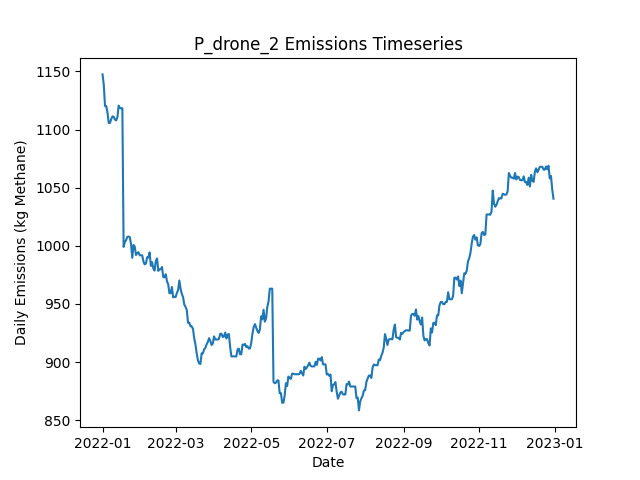

The data file committed next to this chart (first rows):
Date, Daily Emissions (Kg Methane), Daily Mitigable Emissions (Kg Methane), Daily Non-Mitigable Emissions (Kg Methan…, Daily Cost ($), Active Leaks, New Leaks, Leaks Repaired, Leaks Naturally Repaired, Leaks Tagged, Daily Repair Cost ($), Daily Natural Repair Cost ($), drone Deployment Cost ($), drone Sites flagged for Follow-Up, drone Leaks tagged for repair, drone Sites Visited, drone Travel Time (Minutes), drone Survey Time (Minutes), OGI_FU Deployment Cost ($), OGI_FU Sites flagged for Follow-Up, OGI_FU Leaks tagged for repair, OGI_FU Sites Visited, OGI_FU Travel Time (Minutes), OGI_FU Survey Time (Minutes)
2022-01-01, 1147, 766.9, 380.6, 500, 380, 380, 0, 0, 0.00000, 0.00000, 0.00000, 500, 0, , 9, 300, 180, 0.00000, , 0, 0, 0, 0
2022-01-02, 1139, 757.9, 380.6, 500, 377, 0, 0, 3, 0.00000, 0.00000, 600, 500, 0, , 1, 30, 20, 0.00000, , 0, 0, 0, 0
2022-01-03, 1120, 757.7, 362.5, 1000, 373, 0, 0, 1, 38, 0.00000, 200, 0.00000, 3, , 0, 0, 0, 1000, , 38, 3, 120, 360
2022-01-04, 1120, 757.7, 362.5, 0.00000, 373, 1, 0, 1, 0.00000, 0.00000, 200, 0.00000, 0, , 0, 0, 0, 0.00000, , 0, 0, 0, 0
2022-01-05, 1114, 760.2, 354.2, 0.00000, 372, 1, 0, 1, 0.00000, 0.00000, 200, 0.00000, 0, , 0, 0, 0, 0.00000, , 0, 0, 0, 0
2022-01-06, 1106, 751.5, 354.2, 0.00000, 370, 0, 0, 2, 0.00000, 0.00000, 400, 0.00000, 0, , 0, 0, 0, 0.00000, , 0, 0, 0, 0
2022-01-07, 1106, 751.5, 354.2, 0.00000, 370, 0, 0, 0, 0.00000, 0.00000, 0.00000, 0.00000, 0, , 0, 0, 0, 0.00000, , 0, 0, 0, 0
2022-01-08, 1109, 754.1, 354.9, 0.00000, 372, 2, 0, 0, 0.00000, 0.00000, 0.00000, 0.00000, 0, , 0, 0, 0, 0.00000, , 0, 0, 0, 0
2022-01-09, 1111, 756.4, 354.9, 0.00000, 372, 1, 0, 1, 0.00000, 0.00000, 200, 0.00000, 0, , 0, 0, 0, 0.00000, , 0, 0, 0, 0
2022-01-10, 1111, 756.4, 354.7, 0.00000, 372, 1, 0, 0, 0.00000, 0.00000, 0.00000, 0.00000, 0, , 0, 0, 0, 0.00000, , 0, 0, 0, 0
2022-01-11, 1109, 753.7, 354.9, 0.00000, 372, 1, 0, 1, 0.00000, 0.00000, 200, 0.00000, 0, , 0, 0, 0, 0.00000, , 0, 0, 0, 0
2022-01-12, 1108, 751, 356.9, 0.00000, 372, 1, 0, 1, 0.00000, 0.00000, 200, 0.00000, 0, , 0, 0, 0, 0.00000, , 0, 0, 0, 0
2022-01-13, 1111, 753.7, 356.9, 0.00000, 373, 1, 0, 0, 0.00000, 0.00000, 0.00000, 0.00000, 0, , 0, 0, 0, 0.00000, , 0, 0, 0, 0
2022-01-14, 1121, 761.7, 358.9, 0.00000, 374, 2, 0, 1, 0.00000, 0.00000, 200, 0.00000, 0, , 0, 0, 0, 0.00000, , 0, 0, 0, 0
2022-01-15, 1119, 759.3, 359.3, 0.00000, 375, 2, 0, 1, 0.00000, 0.00000, 200, 0.00000, 0, , 0, 0, 0, 0.00000, , 0, 0, 0, 0
2022-01-16, 1118, 759.1, 359.3, 0.00000, 374, 0, 0, 1, 0.00000, 0.00000, 200, 0.00000, 0, , 0, 0, 0, 0.00000, , 0, 0, 0, 0
2022-01-17, 1118, 759.1, 359.3, 0.00000, 374, 0, 0, 0, 0.00000, 0.00000, 0.00000, 0.00000, 0, , 0, 0, 0, 0.00000, , 0, 0, 0, 0
2022-01-18, 999, 639.3, 359.8, 6800, 343, 3, 34, 0, 0.00000, 6800, 0.00000, 0.00000, 0, , 0, 0, 0, 0.00000, , 0, 0, 0, 0
2022-01-19, 1003, 643.5, 359.8, 0.00000, 345, 2, 0, 0, 0.00000, 0.00000, 0.00000, 0.00000, 0, , 0, 0, 0, 0.00000, , 0, 0, 0, 0
2022-01-20, 1005, 643.1, 361.7, 0.00000, 348, 4, 0, 1, 0.00000, 0.00000, 200, 0.00000, 0, , 0, 0, 0, 0.00000, , 0, 0, 0, 0
2022-01-21, 1008, 646, 361.7, 0.00000, 350, 2, 0, 0, 0.00000, 0.00000, 0.00000, 0.00000, 0, , 0, 0, 0, 0.00000, , 0, 0, 0, 0
2022-01-22, 1008, 646.2, 361.7, 0.00000, 351, 1, 0, 0, 0.00000, 0.00000, 0.00000, 0.00000, 0, , 0, 0, 0, 0.00000, , 0, 0, 0, 0
2022-01-23, 1007, 646, 361.5, 0.00000, 349, 0, 0, 1, 0.00000, 0.00000, 200, 0.00000, 0, , 0, 0, 0, 0.00000, , 0, 0, 0, 0
2022-01-24, 1001, 648.7, 352.8, 0.00000, 348, 1, 0, 0, 0.00000, 0.00000, 0.00000, 0.00000, 0, , 0, 0, 0, 0.00000, , 0, 0, 0, 0
2022-01-25, 989.6, 646, 343.6, 0.00000, 345, 0, 0, 1, 0.00000, 0.00000, 200, 0.00000, 0, , 0, 0, 0, 0.00000, , 0, 0, 0, 0
2022-01-26, 1001, 648.2, 352.6, 0.00000, 348, 4, 0, 1, 0.00000, 0.00000, 200, 0.00000, 0, , 0, 0, 0, 0.00000, , 0, 0, 0, 0
2022-01-27, 999.2, 646.7, 352.6, 0.00000, 347, 1, 0, 2, 0.00000, 0.00000, 400, 0.00000, 0, , 0, 0, 0, 0.00000, , 0, 0, 0, 0
2022-01-28, 992.1, 639.5, 352.6, 0.00000, 345, 0, 0, 2, 0.00000, 0.00000, 400, 0.00000, 0, , 0, 0, 0, 0.00000, , 0, 0, 0, 0
2022-01-29, 993.6, 640.9, 352.8, 0.00000, 346, 3, 0, 2, 0.00000, 0.00000, 400, 0.00000, 0, , 0, 0, 0, 0.00000, , 0, 0, 0, 0
2022-01-30, 994.5, 641.7, 352.8, 0.00000, 347, 2, 0, 1, 0.00000, 0.00000, 200, 0.00000, 0, , 0, 0, 0, 0.00000, , 0, 0, 0, 0
2022-01-31, 991.9, 639.1, 352.8, 0.00000, 346, 1, 0, 2, 0.00000, 0.00000, 400, 0.00000, 0, , 0, 0, 0, 0.00000, , 0, 0, 0, 0
2022-02-01, 991.9, 639.1, 352.8, 0.00000, 346, 0, 0, 0, 0.00000, 0.00000, 0.00000, 0.00000, 0, , 0, 0, 0, 0.00000, , 0, 0, 0, 0
2022-02-02, 991.9, 638.8, 353, 0.00000, 346, 1, 0, 1, 0.00000, 0.00000, 200, 0.00000, 0, , 0, 0, 0, 0.00000, , 0, 0, 0, 0
2022-02-03, 986.5, 632.8, 353.7, 0.00000, 346, 1, 0, 1, 0.00000, 0.00000, 200, 0.00000, 0, , 0, 0, 0, 0.00000, , 0, 0, 0, 0
2022-02-04, 984, 629.9, 354.1, 0.00000, 345, 1, 0, 2, 0.00000, 0.00000, 400, 0.00000, 0, , 0, 0, 0, 0.00000, , 0, 0, 0, 0
2022-02-05, 984.7, 632.6, 352.2, 0.00000, 345, 1, 0, 0, 0.00000, 0.00000, 0.00000, 0.00000, 0, , 0, 0, 0, 0.00000, , 0, 0, 0, 0
2022-02-06, 990.1, 637.9, 352.2, 0.00000, 347, 2, 0, 0, 0.00000, 0.00000, 0.00000, 0.00000, 0, , 0, 0, 0, 0.00000, , 0, 0, 0, 0
2022-02-07, 989.9, 637.7, 352.2, 0.00000, 346, 0, 0, 1, 0.00000, 0.00000, 200, 0.00000, 0, , 0, 0, 0, 0.00000, , 0, 0, 0, 0
2022-02-08, 994.3, 640.2, 354.1, 0.00000, 347, 2, 0, 1, 0.00000, 0.00000, 200, 0.00000, 0, , 0, 0, 0, 0.00000, , 0, 0, 0, 0
2022-02-09, 982.7, 637.5, 345.2, 0.00000, 345, 0, 0, 1, 0.00000, 0.00000, 200, 0.00000, 0, , 0, 0, 0, 0.00000, , 0, 0, 0, 0
2022-02-10, 986, 640.9, 345.2, 0.00000, 345, 1, 0, 1, 0.00000, 0.00000, 200, 0.00000, 0, , 0, 0, 0, 0.00000, , 0, 0, 0, 0
2022-02-11, 980.5, 644.2, 336.3, 0.00000, 344, 1, 0, 1, 0.00000, 0.00000, 200, 0.00000, 0, , 0, 0, 0, 0.00000, , 0, 0, 0, 0
2022-02-12, 978.7, 642.4, 336.3, 0.00000, 344, 1, 0, 1, 0.00000, 0.00000, 200, 0.00000, 0, , 0, 0, 0, 0.00000, , 0, 0, 0, 0
2022-02-13, 986.9, 650.7, 336.3, 0.00000, 345, 2, 0, 1, 0.00000, 0.00000, 200, 0.00000, 0, , 0, 0, 0, 0.00000, , 0, 0, 0, 0
2022-02-14, 989.2, 652.9, 336.3, 0.00000, 345, 1, 0, 1, 0.00000, 0.00000, 200, 0.00000, 0, , 0, 0, 0, 0.00000, , 0, 0, 0, 0
2022-02-15, 978.4, 650.2, 328.2, 0.00000, 344, 1, 0, 1, 0.00000, 0.00000, 200, 0.00000, 0, , 0, 0, 0, 0.00000, , 0, 0, 0, 0
2022-02-16, 979.8, 651.6, 328.2, 0.00000, 343, 1, 0, 2, 0.00000, 0.00000, 400, 0.00000, 0, , 0, 0, 0, 0.00000, , 0, 0, 0, 0
2022-02-17, 979.8, 651.6, 328.2, 0.00000, 343, 0, 0, 0, 0.00000, 0.00000, 0.00000, 0.00000, 0, , 0, 0, 0, 0.00000, , 0, 0, 0, 0
2022-02-18, 981.8, 654.3, 327.5, 0.00000, 344, 3, 0, 1, 0.00000, 0.00000, 200, 0.00000, 0, , 0, 0, 0, 0.00000, , 0, 0, 0, 0
2022-02-19, 973.1, 654.3, 318.8, 0.00000, 343, 1, 0, 0, 0.00000, 0.00000, 0.00000, 0.00000, 0, , 0, 0, 0, 0.00000, , 0, 0, 0, 0
2022-02-20, 972.9, 654, 318.8, 0.00000, 342, 0, 0, 1, 0.00000, 0.00000, 200, 0.00000, 0, , 0, 0, 0, 0.00000, , 0, 0, 0, 0
2022-02-21, 975.5, 656.7, 318.8, 0.00000, 343, 1, 0, 0, 0.00000, 0.00000, 0.00000, 0.00000, 0, , 0, 0, 0, 0.00000, , 0, 0, 0, 0
2022-02-22, 969.5, 650.7, 318.8, 0.00000, 342, 0, 0, 1, 0.00000, 0.00000, 200, 0.00000, 0, , 0, 0, 0, 0.00000, , 0, 0, 0, 0
2022-02-23, 966.8, 648, 318.8, 0.00000, 341, 0, 0, 1, 0.00000, 0.00000, 200, 0.00000, 0, , 0, 0, 0, 0.00000, , 0, 0, 0, 0
2022-02-24, 959.2, 640.4, 318.8, 0.00000, 339, 0, 0, 2, 0.00000, 0.00000, 400, 0.00000, 0, , 0, 0, 0, 0.00000, , 0, 0, 0, 0
2022-02-25, 959.2, 640.4, 318.8, 0.00000, 339, 0, 0, 0, 0.00000, 0.00000, 0.00000, 0.00000, 0, , 0, 0, 0, 0.00000, , 0, 0, 0, 0
2022-02-26, 964.6, 645.8, 318.8, 0.00000, 341, 2, 0, 0, 0.00000, 0.00000, 0.00000, 0.00000, 0, , 0, 0, 0, 0.00000, , 0, 0, 0, 0
2022-02-27, 955.7, 645.8, 309.9, 0.00000, 340, 0, 0, 0, 0.00000, 0.00000, 0.00000, 0.00000, 0, , 0, 0, 0, 0.00000, , 0, 0, 0, 0
2022-02-28, 956.1, 648.2, 307.9, 0.00000, 339, 1, 0, 1, 0.00000, 0.00000, 200, 0.00000, 0, , 0, 0, 0, 0.00000, , 0, 0, 0, 0
2022-03-01, 955.9, 648, 307.9, 0.00000, 338, 0, 0, 1, 0.00000, 0.00000, 200, 0.00000, 0, , 0, 0, 0, 0.00000, , 0, 0, 0, 0
... 305 more rows
